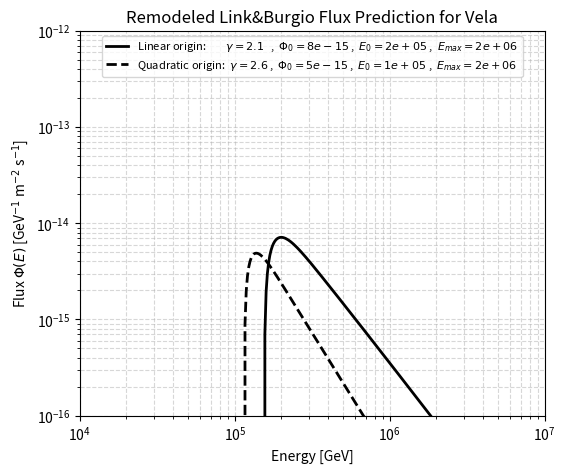

The script that saved this image:
import numpy as np
import matplotlib.pyplot as plt
import os

# -------------------
# Output folder
# -------------------
out_dir = "flux_plots"
os.makedirs(out_dir, exist_ok=True)

# -------------------
# Flux definitions
# -------------------
def phi_classic(E, phi0, gamma, E0):
    """Classic unbounded power-law flux."""
    return phi0 * (E / E0)**(-gamma)

def phi_bounded(E, phi0, gamma, E0, Emin, Emax):
    """Bounded power-law flux: zero outside [Emin, Emax]."""
    mask = (E >= Emin) & (E <= Emax)
    flux = np.zeros_like(E)
    flux[mask] = phi_classic(E[mask], phi0, gamma, E0)
    return flux

    import numpy as np

def phi_softbounded(E, phi0, gamma, E0, Emin, Emax, delta = 50, factor = 2, xoffset = 0):
    """
    Power-law flux with soft lower cutoff.
    
    E     : energy array
    phi0  : normalization at E0
    gamma : spectral index
    E0    : reference energy
    Emin  : characteristic lower cutoff energy
    Emax  : sharp upper cutoff
    delta : softening scale of the cutoff (controls smoothness)
    """
    # Core power-law
    flux = factor* phi0 * ((E+xoffset) / (E0-delta))**(-gamma)
    
    # Soft turn-on near Emin
    soft = 1 - np.exp(-((E+xoffset) - (Emin-delta)) / delta)
    
    # Upper cutoff
    mask =(E+xoffset) <= Emax
    return flux * soft * mask


import numpy as np

def phi_softlower(E, phi0, gamma, E0, Emin, Emax, delta, eta=0.0):
    """
    Power-law with soft lower roll-off anchored at E0 (with E0 == Emin),
    and a (still hard) upper cutoff at Emax.

    Parameters
    ----------
    E : array_like
        Energies.
    phi0 : float
        Normalization: phi(E0) = phi0.
    gamma : float
        Spectral index of the power law.
    E0 : float
        Reference energy; also the soft-cut anchor (Emin). Peak is at (E0, phi0).
    Emax : float
        Hard upper cutoff energy (set flux=0 above this).
    delta : float
        Softening scale (in energy units) controlling how quickly the flux
        rolls off to the left of E0. Larger = gentler roll-off.
    eta : float, optional (default 0.0)
        Extra left-side power suppression. If gamma>0 and you want the low-E
        tail to vanish (and avoid any divergence as E→0), set eta > gamma.

    Notes
    -----
    - The left soft factor is:
        soft_left(E) = exp(- max(E0 - E, 0) / delta) * [(E/E0)^eta for E<E0, else 1]
      So:
        * E >= E0  → soft_left = 1  (so phi(E0)=phi0, untouched to the right)
        * E <  E0  → exponential falloff over scale `delta`, optionally steeper by (E/E0)^eta
    """
    E = np.asarray(E)

    # Base power-law (assumes E>0 on your grid)
    flux = phi0 * (E / E0)**(-gamma)

    # Exponential roll-off only for E<E0 (equals 1 at and above E0)
    soft_exp = np.exp(-np.clip(E0 - E, 0.0, None) / delta)

    # Optional extra power suppression on the left to tame low-E behavior
    if eta > 0.0:
        soft_pow = np.where(E < E0, (E / E0)**eta, 1.0)
        soft = soft_exp * soft_pow
    else:
        soft = soft_exp

    # Apply (still hard) upper cutoff
    flux = flux * soft
    flux = np.where(E <= Emax, flux, 0.0)

    return flux


# -------------------
# Parameters set 1
# -------------------
params1 = {
    "E": np.logspace(4, 8, 500),
    "E0": 1.95e5,
    "phi0": 8e-15,
    "gamma": 2.1,
    "Emin": 2e5,
    "Emax": 2e6,
    'delta': 30000,
    'xoffset':15000 
}

# -------------------
# Parameters set 2
# -------------------
params2 = {
    "E": np.logspace(4, 8, 500),
    "E0": 1.3e5,
    "phi0": 5e-15,
    "gamma": 2.6,
    "Emin": 1.3e5,
    "Emax": 2e6,
    'delta': 15000,
    'xoffset':0  
}

# -------------------
# Plot both in same figure
# -------------------
fig, ax = plt.subplots(figsize=(6, 5))

# Style options
colors = ["k", "k"]
labels = [fr"Linear origin:        $\gamma={params1['gamma']}$   ,  $\Phi_0={params1['phi0']:.0e}$ ,  $E_{0}={params1['E0']:.0e}$ ,  $E_{{max}}={params1['Emax']:.0e}$",
          fr"Quadratic origin:  $\gamma={params2['gamma']}$ ,  $\Phi_0={params2['phi0']:.0e}$ ,  $E_{0}={params2['E0']:.0e}$ ,  $E_{{max}}={params2['Emax']:.0e}$"]

# Compute fluxes (choose classic or bounded)
#flux1 = phi_bounded(params1["E"], params1["phi0"], params1["gamma"], params1["E0"])
#flux2 = phi_bounded(params2["E"], params2["phi0"], params2["gamma"], params2["E0"])
#flux1 = phi_bounded(**params1)
#flux2 = phi_bounded(**params2)
flux1 = phi_softbounded(**params1)
flux2 = phi_softbounded(**params2)
#flux1 = phi_softlower(**params1)
#flux2 = phi_softlower(**params2)

ax.plot(params1["E"], flux1, lw=2, color=colors[0], label=labels[0])
ax.plot(params2["E"], flux2, lw=2, ls='--', color=colors[1], label=labels[1])

# Axes scaling and labels
ax.set_xscale("log")
ax.set_yscale("log")
ax.set_xlim(1e4, 1e7)
ax.set_ylim(1e-16, 1e-12)
ax.set_xlabel("Energy [GeV]")
ax.set_ylabel(r"Flux $\Phi(E)$ [GeV$^{-1}$ m$^{-2}$ s$^{-1}$]")
ax.grid(True, which="both", ls="--", alpha=0.5)
ax.legend(fontsize=8,loc="upper center")
ax.set_title("Remodeled Link&Burgio Flux Prediction for Vela")

# Save
filename_base = "flux_vela_linkburgionew"
plt.savefig(os.path.join(out_dir, f"{filename_base}.png"), dpi=300)
plt.savefig(os.path.join(out_dir, f"{filename_base}.pdf"))
plt.close(fig)

print(f"Saved plots in '{out_dir}' folder.")
